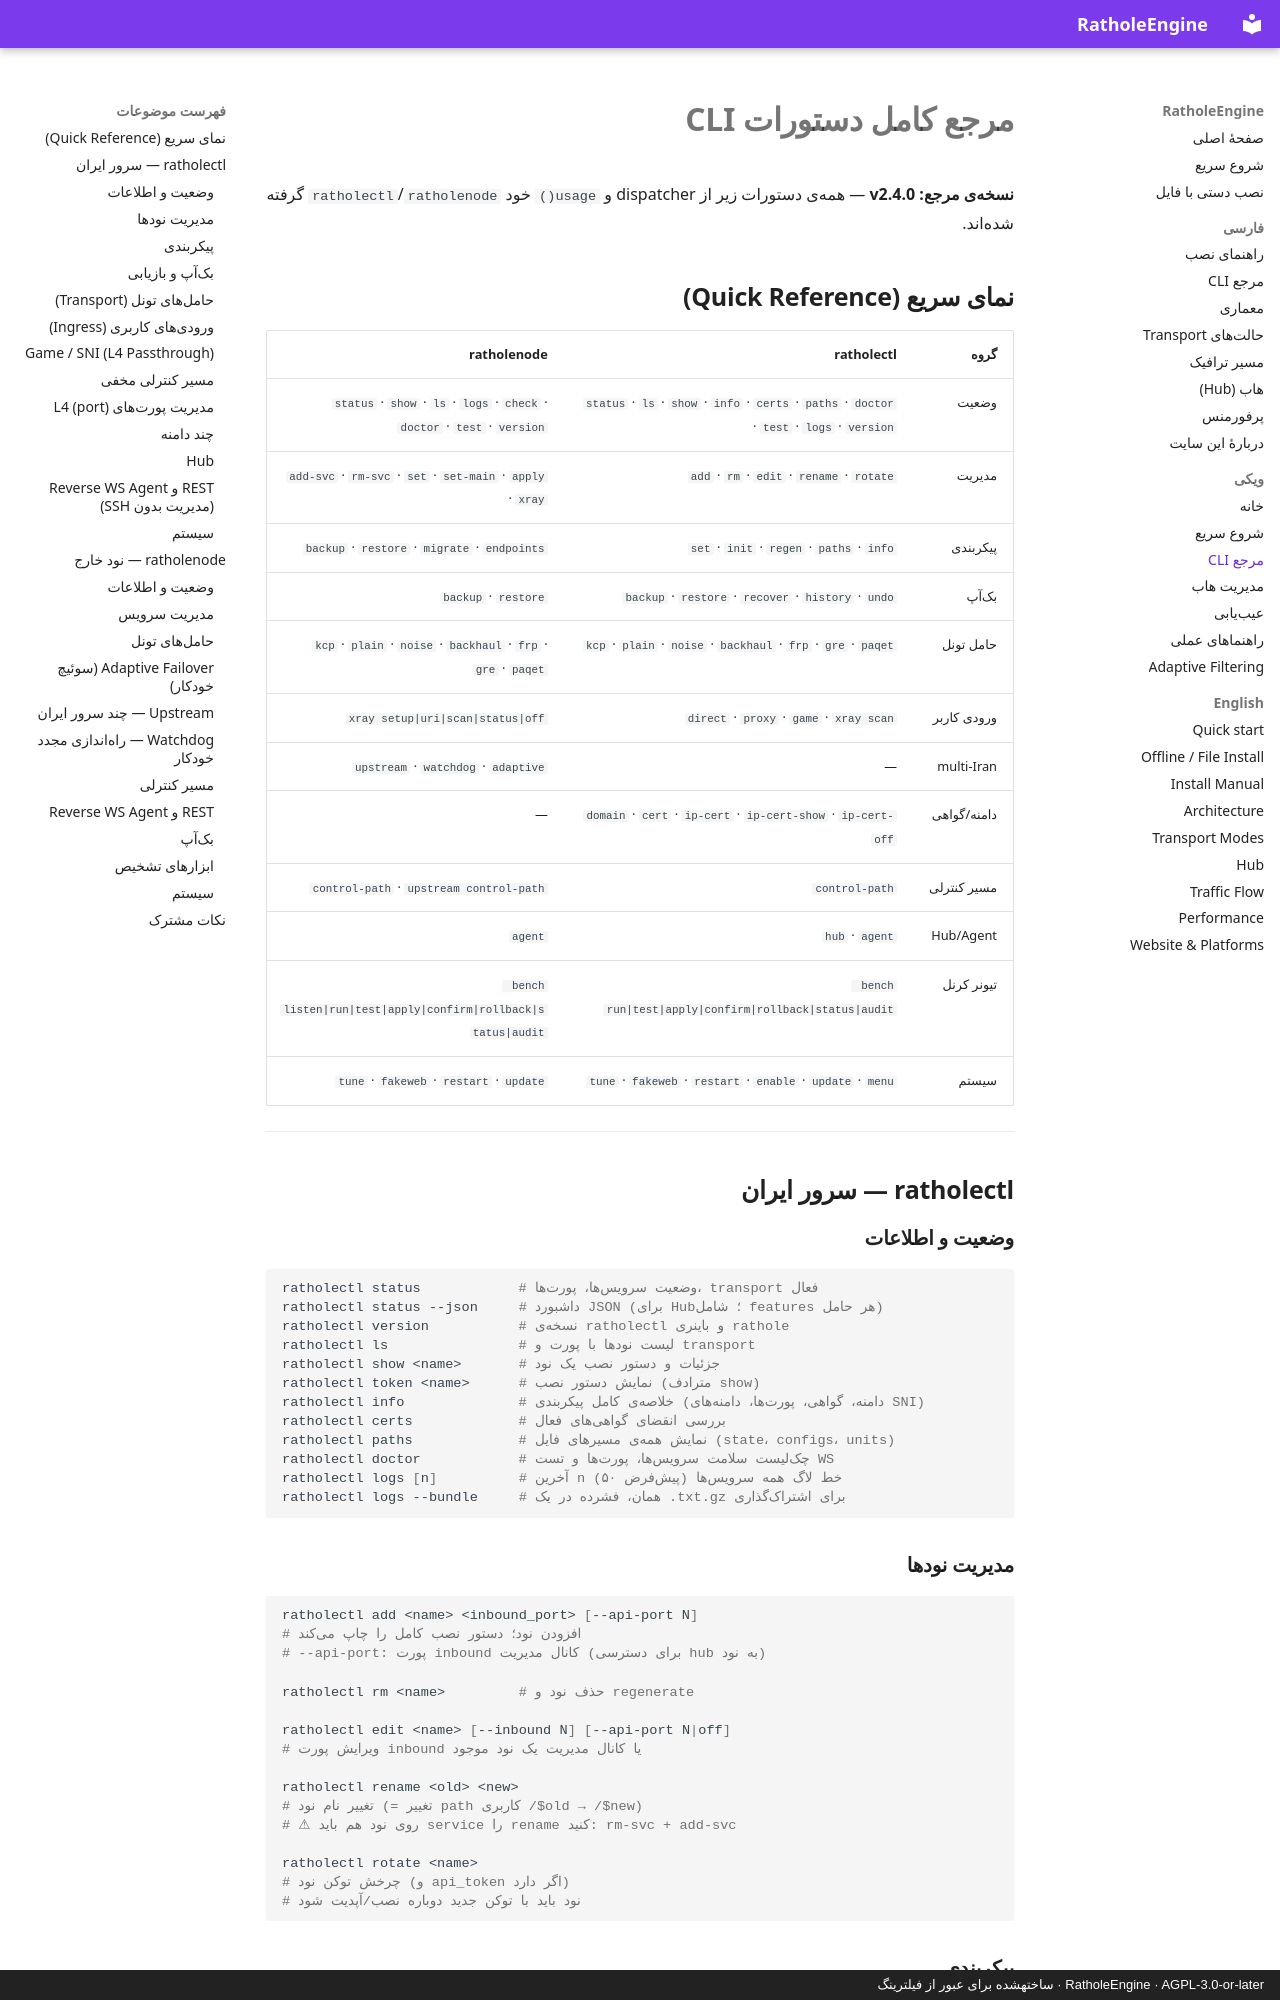

repository: l8PYGIT/RatholeEngine · page: wiki/CLI-Reference/index.html · generator: mkdocs · copyright: RatholeEngine · AGPL-3.0-or-later · ساختهشده برای عبور از فیلترینگ

# مرجع کامل دستورات CLI

**نسخهی مرجع: v2.4.0** — همهی دستورات زیر از dispatcher و `usage()` خود `ratholectl`/`ratholenode` گرفته شدهاند.

## نمای سریع (Quick Reference)

| گروه | ratholectl | ratholenode |
|------|-----------|-------------|
| وضعیت | `status` · `ls` · `show` · `info` · `certs` · `paths` · `doctor` · `test` · `logs` · `version` | `status` · `show` · `ls` · `logs` · `check` · `doctor` · `test` · `version` |
| مدیریت | `add` · `rm` · `edit` · `rename` · `rotate` | `add-svc` · `rm-svc` · `set` · `set-main` · `apply` · `xray` |
| پیکربندی | `set` · `init` · `regen` · `paths` · `info` | `backup` · `restore` · `migrate` · `endpoints` |
| بکآپ | `backup` · `restore` · `recover` · `history` · `undo` | `backup` · `restore` |
| حامل تونل | `kcp` · `plain` · `noise` · `backhaul` · `frp` · `gre` · `paqet` | `kcp` · `plain` · `noise` · `backhaul` · `frp` · `gre` · `paqet` |
| ورودی کاربر | `direct` · `proxy` · `game` · `xray scan` | `xray setup|uri|scan|status|off` |
| multi-Iran | — | `upstream` · `watchdog` · `adaptive` |
| دامنه/گواهی | `domain` · `cert` · `ip-cert` · `ip-cert-show` · `ip-cert-off` | — |
| مسیر کنترلی | `control-path` | `control-path` · `upstream control-path` |
| Hub/Agent | `hub` · `agent` | `agent` |
| تیونر کرنل | `bench run|test|apply|confirm|rollback|status|audit` | `bench listen|run|test|apply|confirm|rollback|status|audit` |
| سیستم | `tune` · `fakeweb` · `restart` · `enable` · `update` · `menu` | `tune` · `fakeweb` · `restart` · `update` |

---

## ratholectl — سرور ایران

### وضعیت و اطلاعات

```bash
ratholectl status            # وضعیت سرویسها، پورتها، transport فعال
ratholectl status --json     # داشبورد JSON (برای Hub؛ شامل features هر حامل)
ratholectl version           # نسخهی ratholectl و باینری rathole
ratholectl ls                # لیست نودها با پورت و transport
ratholectl show <name>       # جزئیات و دستور نصب یک نود
ratholectl token <name>      # نمایش دستور نصب (مترادف show)
ratholectl info              # خلاصهی کامل پیکربندی (دامنه، گواهی، پورتها، دامنههای SNI)
ratholectl certs             # بررسی انقضای گواهیهای فعال
ratholectl paths             # نمایش همهی مسیرهای فایل (state، configs، units)
ratholectl doctor            # چکلیست سلامت سرویسها، پورتها و تست WS
ratholectl logs [n]          # آخرین n خط لاگ همه سرویسها (پیشفرض ۵۰)
ratholectl logs --bundle     # همان، فشرده در یک .txt.gz برای اشتراکگذاری
```

### مدیریت نودها

```bash
ratholectl add <name> <inbound_port> [--api-port N]
# افزودن نود؛ دستور نصب کامل را چاپ میکند
# --api-port: پورت inbound کانال مدیریت (برای دسترسی hub به نود)

ratholectl rm <name>         # حذف نود و regenerate

ratholectl edit <name> [--inbound N] [--api-port N|off]
# ویرایش پورت inbound یا کانال مدیریت یک نود موجود

ratholectl rename <old> <new>
# تغییر نام نود (= تغییر path کاربری /$old → /$new)
# ⚠ روی نود هم باید service را rename کنید: rm-svc + add-svc

ratholectl rotate <name>
# چرخش توکن نود (و api_token اگر دارد)
# نود باید با توکن جدید دوباره نصب/آپدیت شود
```
